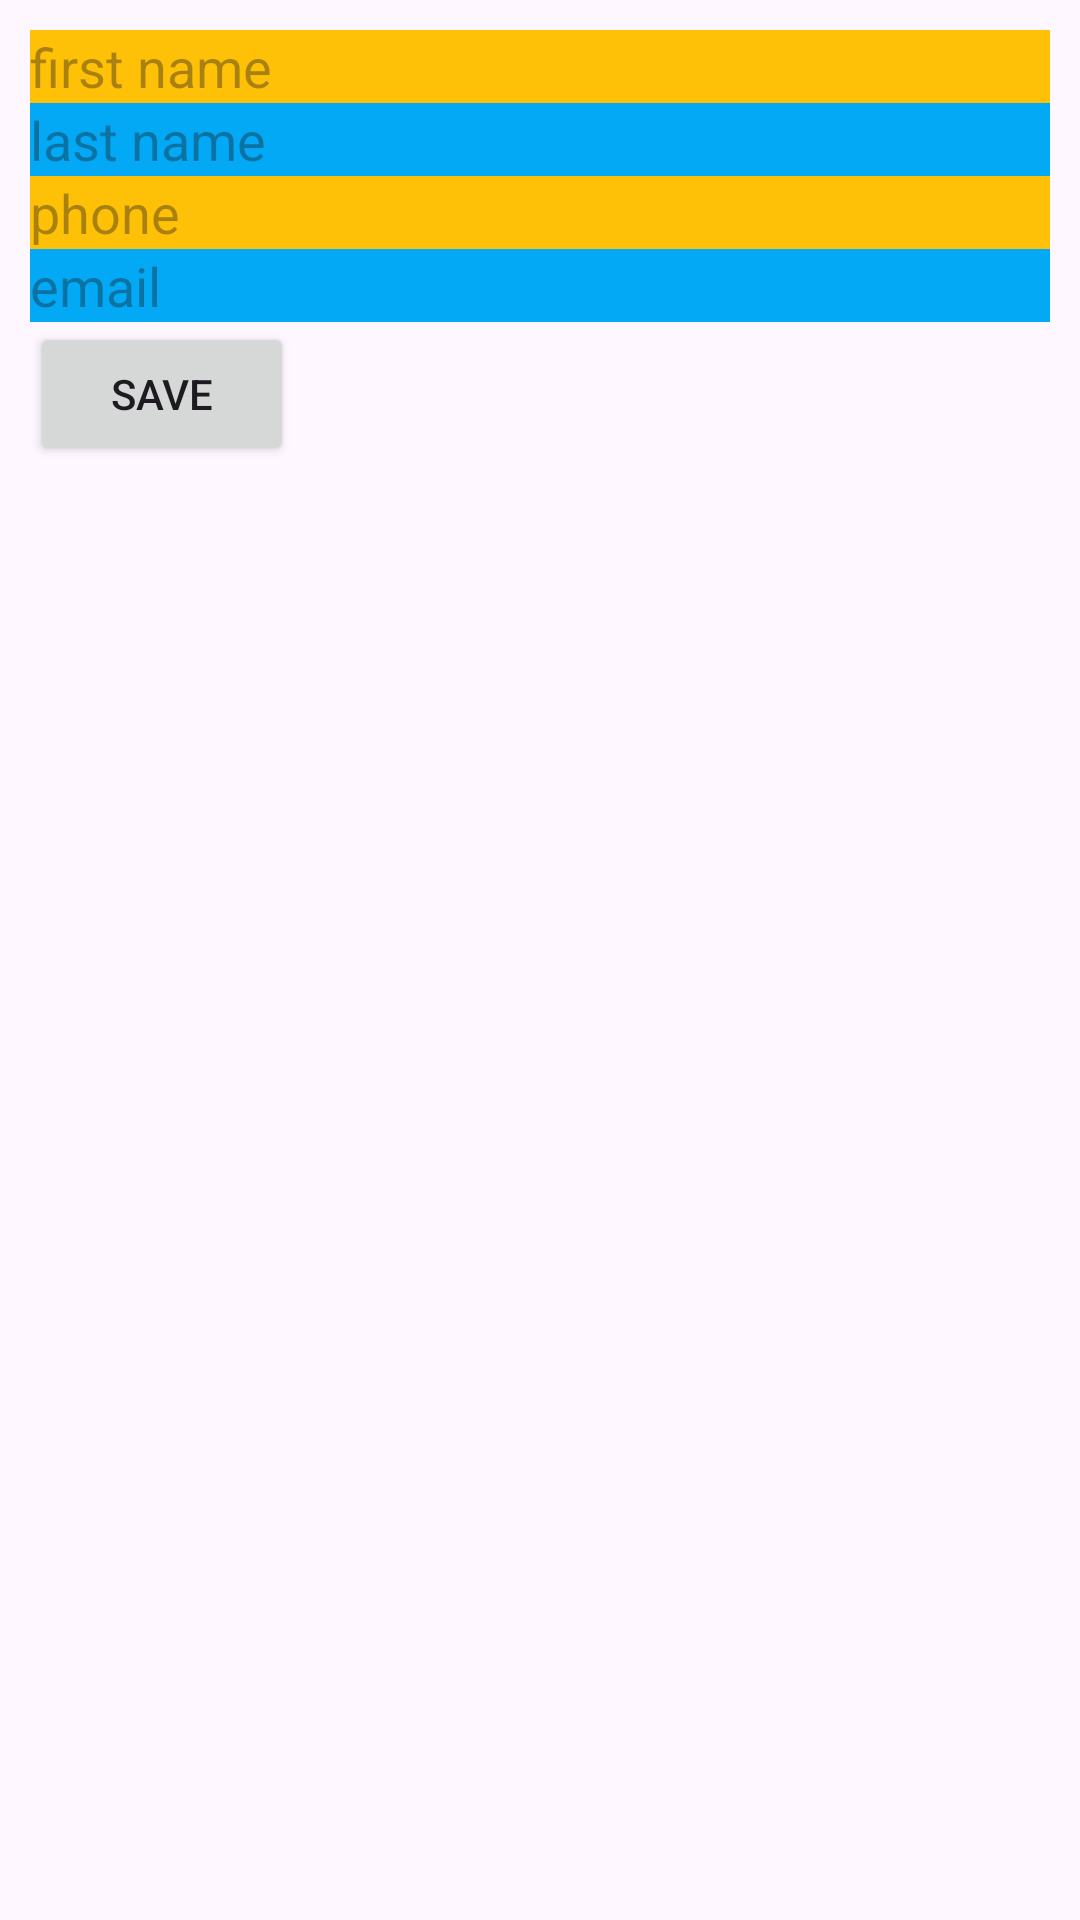

Android layout source for this screen:
<!-- AndroidManifest.xml: application theme Theme.Lesson05 -->
<!-- res/layout/dialog_new_contact.xml -->
<?xml version="1.0" encoding="utf-8"?>
<LinearLayout xmlns:android="http://schemas.android.com/apk/res/android"
    android:layout_width="match_parent"
    android:layout_height="match_parent"
    android:padding="10dp"
    android:orientation="vertical">

    <EditText
        android:id="@+id/etFirstName"
        android:layout_width="match_parent"
        android:layout_height="wrap_content"
        android:background="#FFC107"
        android:ems="10"
        android:hint="first name"
        android:inputType="text" />

    <EditText
        android:id="@+id/etLastName"
        android:layout_width="match_parent"
        android:layout_height="wrap_content"
        android:background="#03A9F4"
        android:ems="10"
        android:hint="last name"
        android:inputType="text" />

    <EditText
        android:id="@+id/etPhone"
        android:layout_width="match_parent"
        android:layout_height="wrap_content"
        android:background="#FFC107"
        android:ems="10"
        android:hint="phone"
        android:inputType="phone" />

    <EditText
        android:id="@+id/etEmail"
        android:layout_width="match_parent"
        android:layout_height="wrap_content"
        android:background="#03A9F4"
        android:ems="10"
        android:hint="email"
        android:inputType="textEmailAddress" />

    <Button
        android:id="@+id/btnSave"
        android:layout_width="wrap_content"
        android:layout_height="wrap_content"
        android:text="save" />
</LinearLayout>
<!-- resources referenced by this layout -->
<resources>
  <style name="Theme.Lesson05" parent="Base.Theme.Lesson05" />
  <style name="Base.Theme.Lesson05" parent="Theme.Material3.DayNight">
          
          
      </style>
</resources>
